Image classification data set "MRI_PROCESSED" (JpLimags/MRI_based_brain_tumor_detection on GitHub). Class labels (4): glioma tumor, meningioma tumor, no tumor, pituitary tumor.

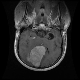
Label: meningioma tumor

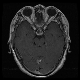
Label: pituitary tumor

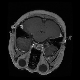
Label: pituitary tumor

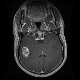
Label: glioma tumor

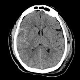
Label: no tumor

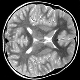
Label: no tumor
